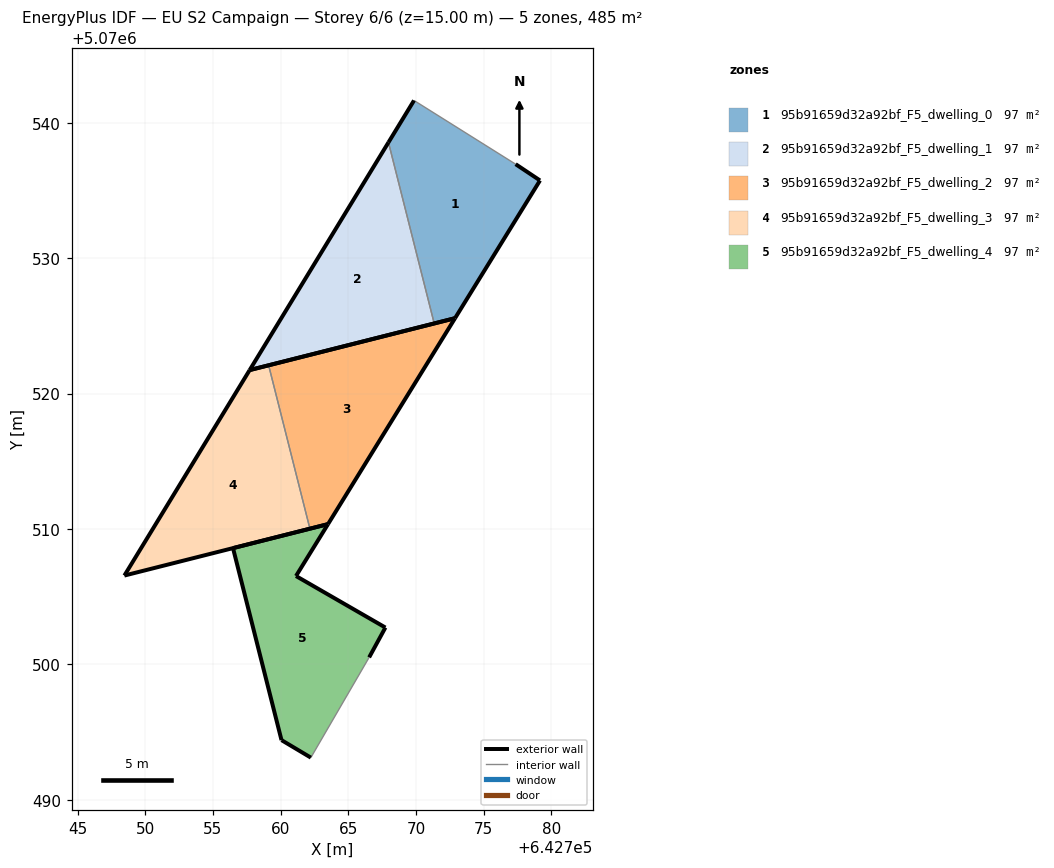
=== STOREY PLAN SPEC (per zone: floor XY polygon, exterior-wall plan segments, windows/doors) ===
zone 1: 95b91659d32a92bf_F5_dwelling_0  (96.9 m²)
  floor: (642772.88, 5070525.57) (642779.16, 5070535.74) (642777.36, 5070536.95) (642769.85, 5070541.65) (642767.96, 5070538.55) (642771.34, 5070525.18)
  exterior wall: (642767.96, 5070538.55) – (642769.85, 5070541.65)  [3.6 m]
  exterior wall: (642777.36, 5070536.95) – (642779.16, 5070535.74)  [2.2 m]
  exterior wall: (642779.16, 5070535.74) – (642772.88, 5070525.57)  [12.0 m]
  exterior wall: (642772.88, 5070525.57) – (642771.34, 5070525.18)  [1.6 m]
  interior walls: 2
zone 2: 95b91659d32a92bf_F5_dwelling_1  (97.0 m²)
  floor: (642771.34, 5070525.18) (642767.96, 5070538.55) (642757.71, 5070521.74)
  exterior wall: (642771.34, 5070525.18) – (642757.71, 5070521.74)  [14.1 m]
  exterior wall: (642757.71, 5070521.74) – (642767.96, 5070538.55)  [19.7 m]
  interior walls: 1
zone 3: 95b91659d32a92bf_F5_dwelling_2  (97.0 m²)
  floor: (642763.50, 5070510.36) (642772.88, 5070525.57) (642759.11, 5070522.09) (642762.16, 5070510.03)
  exterior wall: (642759.11, 5070522.09) – (642772.88, 5070525.57)  [14.2 m]
  exterior wall: (642772.88, 5070525.57) – (642763.50, 5070510.36)  [17.9 m]
  exterior wall: (642763.50, 5070510.36) – (642762.16, 5070510.03)  [1.4 m]
  interior walls: 1
zone 4: 95b91659d32a92bf_F5_dwelling_3  (97.0 m²)
  floor: (642762.16, 5070510.03) (642759.11, 5070522.09) (642757.71, 5070521.74) (642748.46, 5070506.56)
  exterior wall: (642757.71, 5070521.74) – (642759.11, 5070522.09)  [1.4 m]
  exterior wall: (642762.16, 5070510.03) – (642748.46, 5070506.56)  [14.1 m]
  exterior wall: (642748.46, 5070506.56) – (642757.71, 5070521.74)  [17.8 m]
  interior walls: 1
zone 5: 95b91659d32a92bf_F5_dwelling_4  (97.0 m²)
  floor: (642762.23, 5070493.12) (642766.54, 5070500.52) (642767.74, 5070502.72) (642761.14, 5070506.53) (642763.50, 5070510.36) (642756.48, 5070508.59) (642760.06, 5070494.41)
  exterior wall: (642761.14, 5070506.53) – (642767.74, 5070502.72)  [7.6 m]
  exterior wall: (642767.74, 5070502.72) – (642766.54, 5070500.52)  [2.5 m]
  exterior wall: (642762.23, 5070493.12) – (642760.06, 5070494.41)  [2.5 m]
  exterior wall: (642760.06, 5070494.41) – (642756.48, 5070508.59)  [14.6 m]
  exterior wall: (642756.48, 5070508.59) – (642763.50, 5070510.36)  [7.2 m]
  exterior wall: (642763.50, 5070510.36) – (642761.14, 5070506.53)  [4.5 m]
  interior walls: 1

=== DERIVED (storey summary) ===
Building: EU S2 Campaign
Storey: 6 of 6  (floor level z = 15.00 m)
Storey gross floor area: 484.8 m²
Zones on this storey: 5
  - 95b91659d32a92bf_F5_dwelling_0: floor 96.9 m²; exterior wall 19.3 m (58.0 m²); WWR 0.0%
  - 95b91659d32a92bf_F5_dwelling_1: floor 97.0 m²; exterior wall 33.8 m (101.3 m²); WWR 0.0%
  - 95b91659d32a92bf_F5_dwelling_2: floor 97.0 m²; exterior wall 33.4 m (100.3 m²); WWR 0.0%
  - 95b91659d32a92bf_F5_dwelling_3: floor 97.0 m²; exterior wall 33.4 m (100.1 m²); WWR 0.0%
  - 95b91659d32a92bf_F5_dwelling_4: floor 97.0 m²; exterior wall 39.0 m (117.1 m²); WWR 0.0%
Zone adjacency (shared interzone walls):
  - 95b91659d32a92bf_F5_dwelling_0 ↔ 95b91659d32a92bf_F5_dwelling_1
  - 95b91659d32a92bf_F5_dwelling_2 ↔ 95b91659d32a92bf_F5_dwelling_3